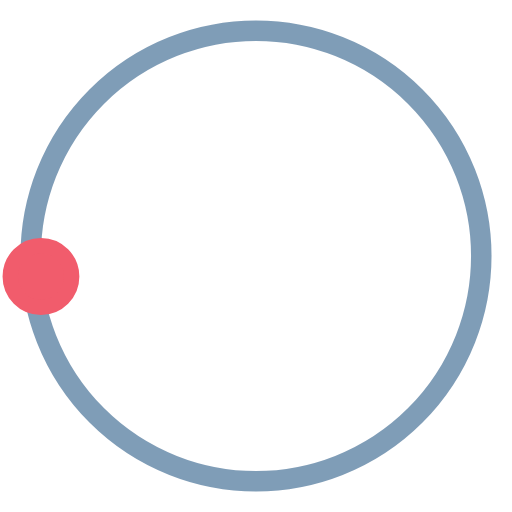
t = 0.00 s
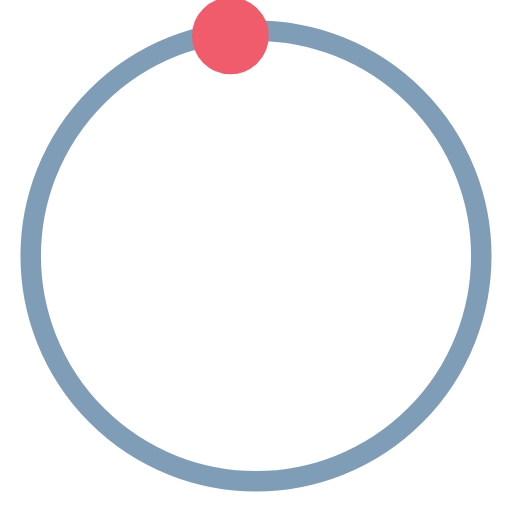
t = 0.50 s
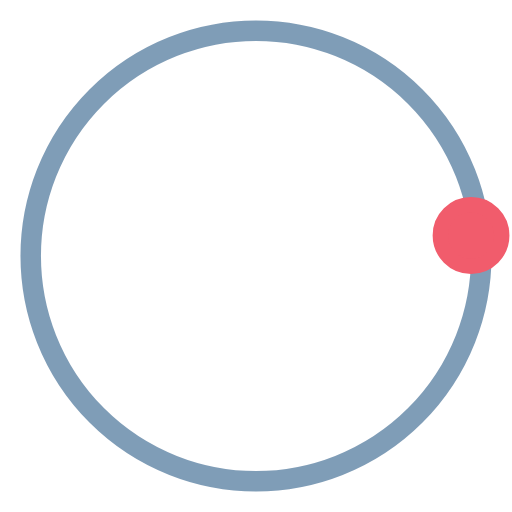
t = 1.00 s
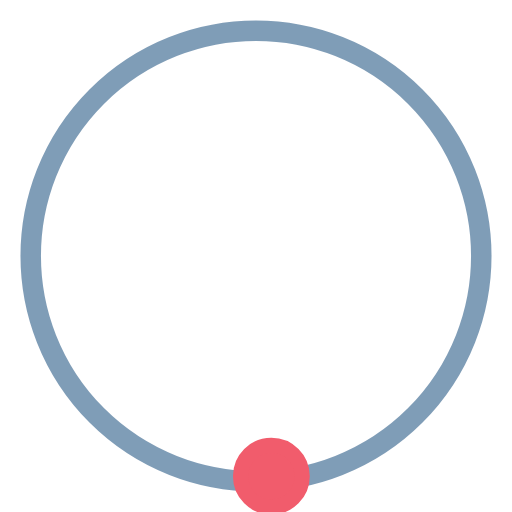
t = 1.50 s

The animated SVG that drew these frames (rendered in a browser with its animation timeline set to each time). Animation: 1 SMIL element (animateTransform=1); one cycle of 2.00 s, repeats indefinitely.

<svg version="1.1" id="L3" xmlns="http://www.w3.org/2000/svg" xmlns:xlink="http://www.w3.org/1999/xlink" x="0px" y="0px"
  viewBox="0 0 100 100" enable-background="new 0 0 0 0" xml:space="preserve">
<circle fill="none" stroke="#003C71" stroke-width="4" cx="50" cy="50" r="44" style="opacity:0.5;"/>
  <circle fill="#F15C6C" stroke="#F15C6C" stroke-width="3" cx="8" cy="54" r="6" >
    <animateTransform
      attributeName="transform"
      dur="2s"
      type="rotate"
      from="0 50 48"
      to="360 50 52"
      repeatCount="indefinite" />
    
  </circle>
</svg>
